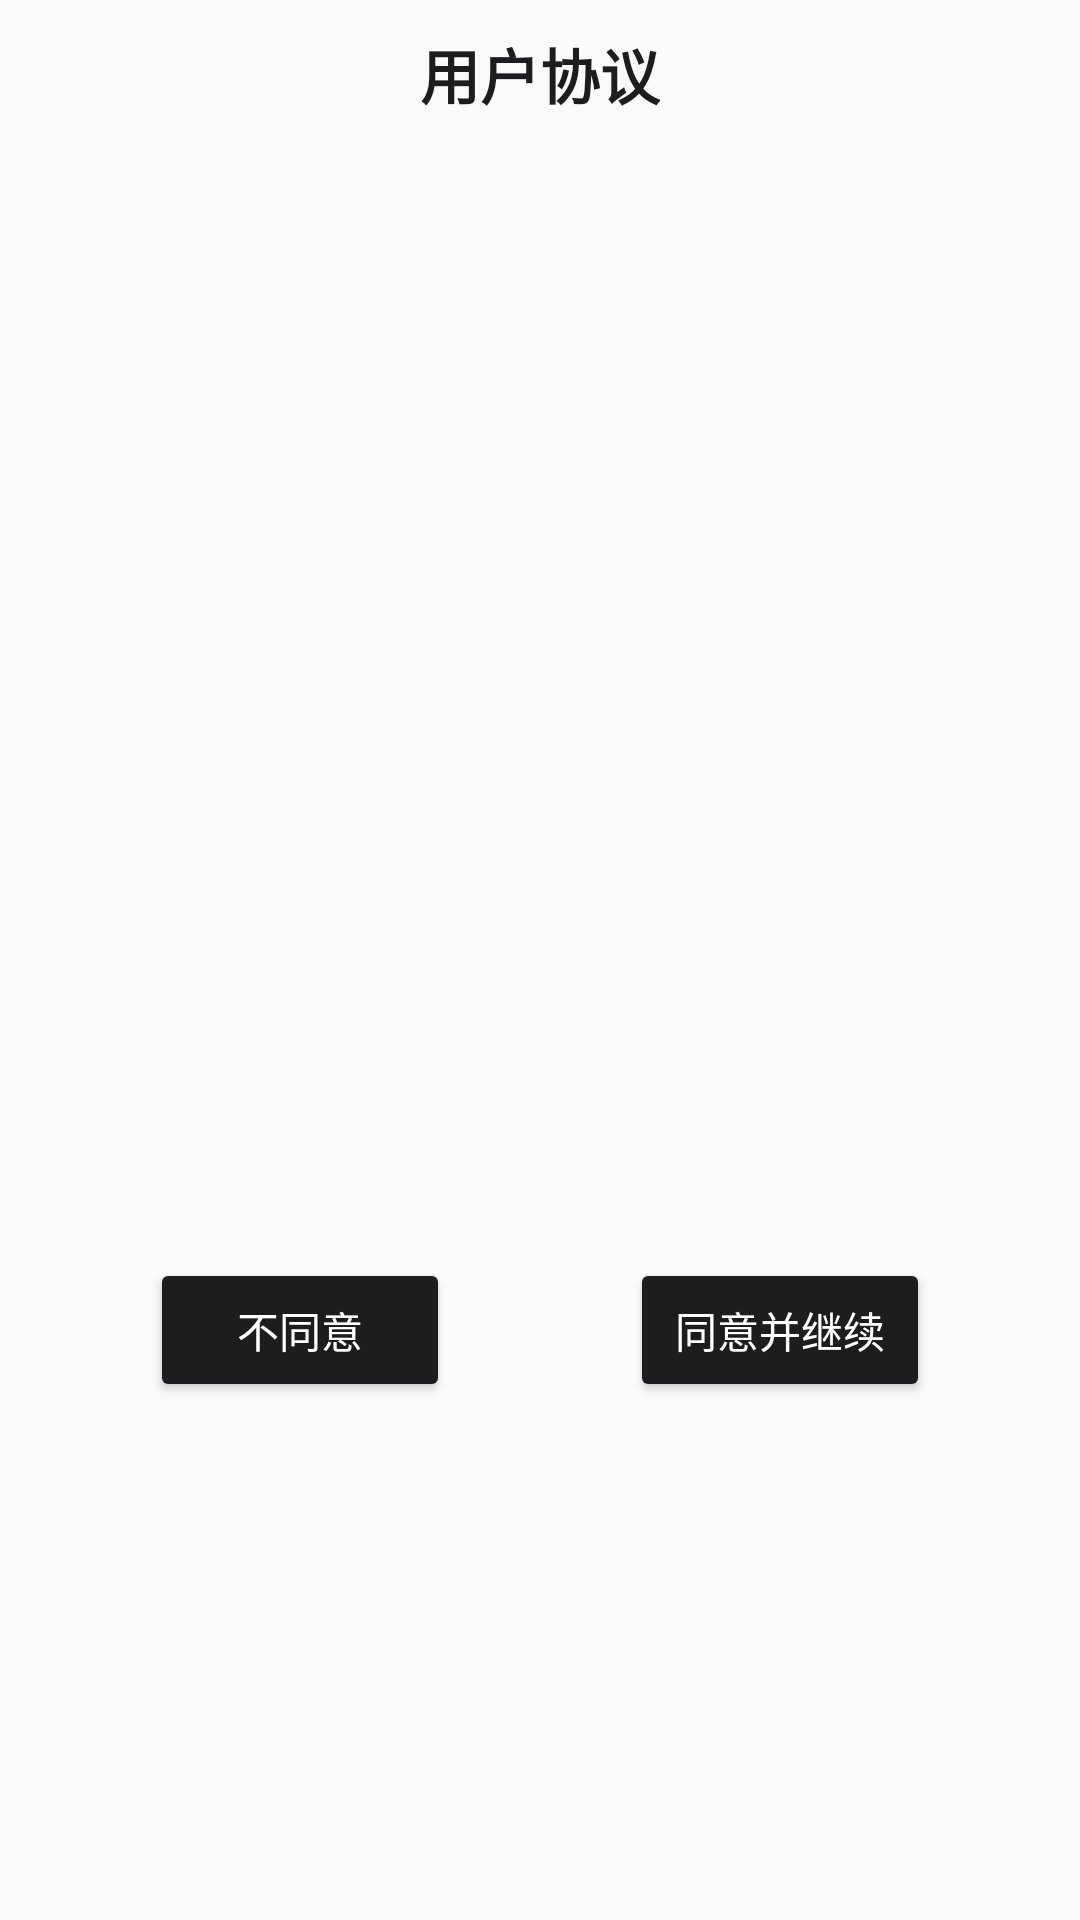

Reconstruct the res/layout file that produces this screen, plus the resources it refers to.
<!-- AndroidManifest.xml: application theme AppTheme -->
<!-- res/layout/user_agreement.xml -->
<?xml version="1.0" encoding="utf-8"?>
<LinearLayout
    xmlns:android="http://schemas.android.com/apk/res/android"
    android:layout_width="match_parent"
    android:layout_height="wrap_content"
    android:orientation="vertical">

    <TextView
        android:layout_width="wrap_content"
        android:layout_height="wrap_content"
        android:layout_gravity="center"
        android:padding="10dp"
        android:text="@string/app_agreement"
        android:textColor="@color/pf_text_primary"
        android:textSize="20sp"
        android:textStyle="bold" />

    <ScrollView
        android:layout_width="match_parent"
        android:layout_marginBottom="10dp"
        android:layout_height="360dp">

        <TextView
            android:id="@+id/tv_content"
            android:layout_width="wrap_content"
            android:layout_height="wrap_content"
            android:layout_marginLeft="15dp"
            android:layout_marginRight="15dp"
            android:lineSpacingMultiplier="1.2"
            android:textColor="@color/pf_text_primary"
            android:textSize="15sp" />
    </ScrollView>

    <LinearLayout
        android:layout_width="match_parent"
        android:layout_height="wrap_content"
        android:gravity="center_horizontal"
        android:orientation="horizontal">

        <Button
            android:id="@+id/tv_cancel"
            android:layout_width="100dp"
            android:layout_height="wrap_content"
            android:text="@string/app_btn_disagree"/>

        <Space
            android:layout_width="60dp"
            android:layout_height="match_parent"/>

        <Button
            android:id="@+id/tv_agree"
            android:layout_width="100dp"
            android:layout_height="wrap_content"
            android:text="@string/app_btn_agree"/>
    </LinearLayout>
</LinearLayout>
<!-- resources referenced by this layout -->
<resources>
  <color name="pf_text_primary">#1D1D1F</color>
  <string name="app_agreement">用户协议</string>
  <string name="app_btn_agree">同意并继续</string>
  <string name="app_btn_disagree">不同意</string>
  <style name="AppTheme" parent="Theme.AppCompat.Light.DarkActionBar" tools:targetApi="q">
          <item name="colorPrimary">@color/colorPrimary</item>
          <item name="colorPrimaryDark">@color/colorPrimary</item>
          <item name="colorAccent">@color/colorAccent</item>
          <item name="buttonStyle">@style/AppTheme.Button</item>
          <item name="android:statusBarColor">@android:color/transparent</item>
          <item name="android:forceDarkAllowed">false</item>
      </style>
  <color name="colorPrimary">@color/pf_volt</color>
  <color name="colorAccent">@color/pf_volt</color>
  <style name="AppTheme.Button" parent="Widget.AppCompat.Button.Colored">
          <item name="colorButtonNormal">@color/colorAccent</item>
      </style>
  <color name="pf_volt">#1D1D1F</color>
</resources>
